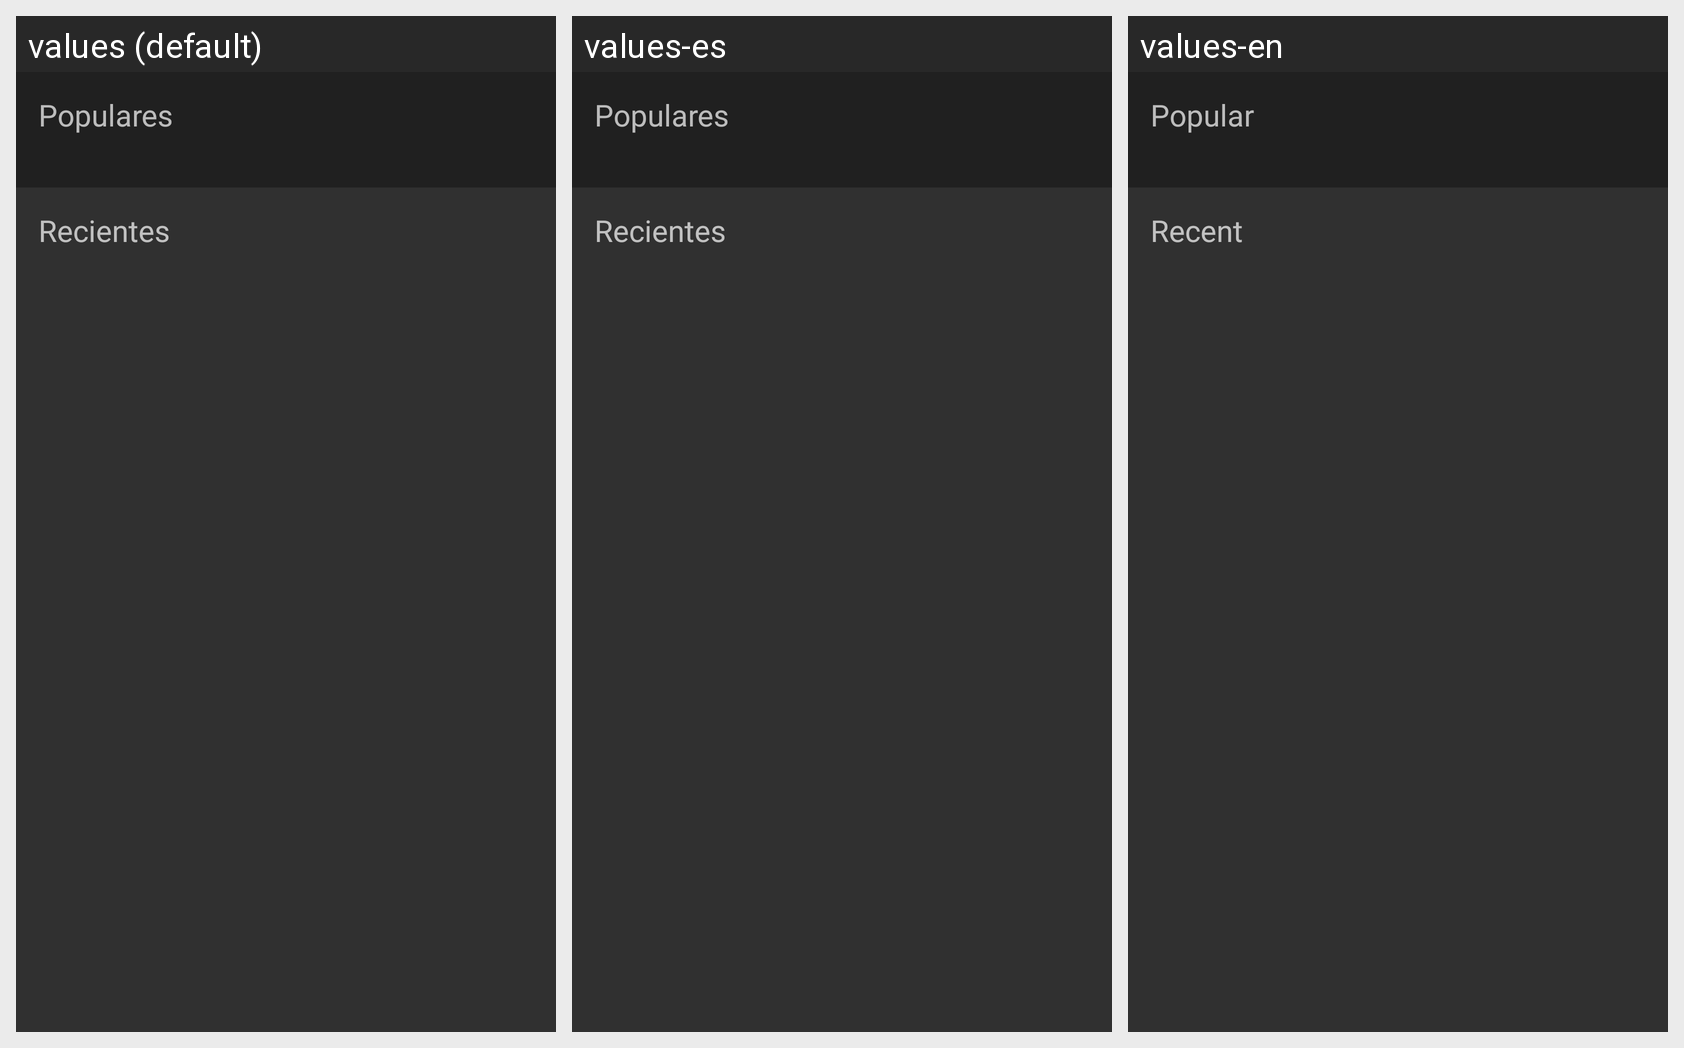

Locale-by-locale string values for the Android screen shown in this grid:
Android screen res/layout/fragment_home.xml rendered under 3 locales, left to right: values (default), values-es, values-en. Device: Nexus 5 (rendered at 1080×1920; each locale shown at half size, 540×960, under a caption strip naming it); theme Theme.Gamerbox.
Strings drawn on this screen, with the default value and each locale's value (text and hints the layout hard-codes, and strings that could not be matched under every locale, appear in the picture but are not listed):

popular_games
  values: Populares
  values-es: Populares
  values-en: Popular

new_games
  values: Recientes
  values-es: Recientes
  values-en: Recent
